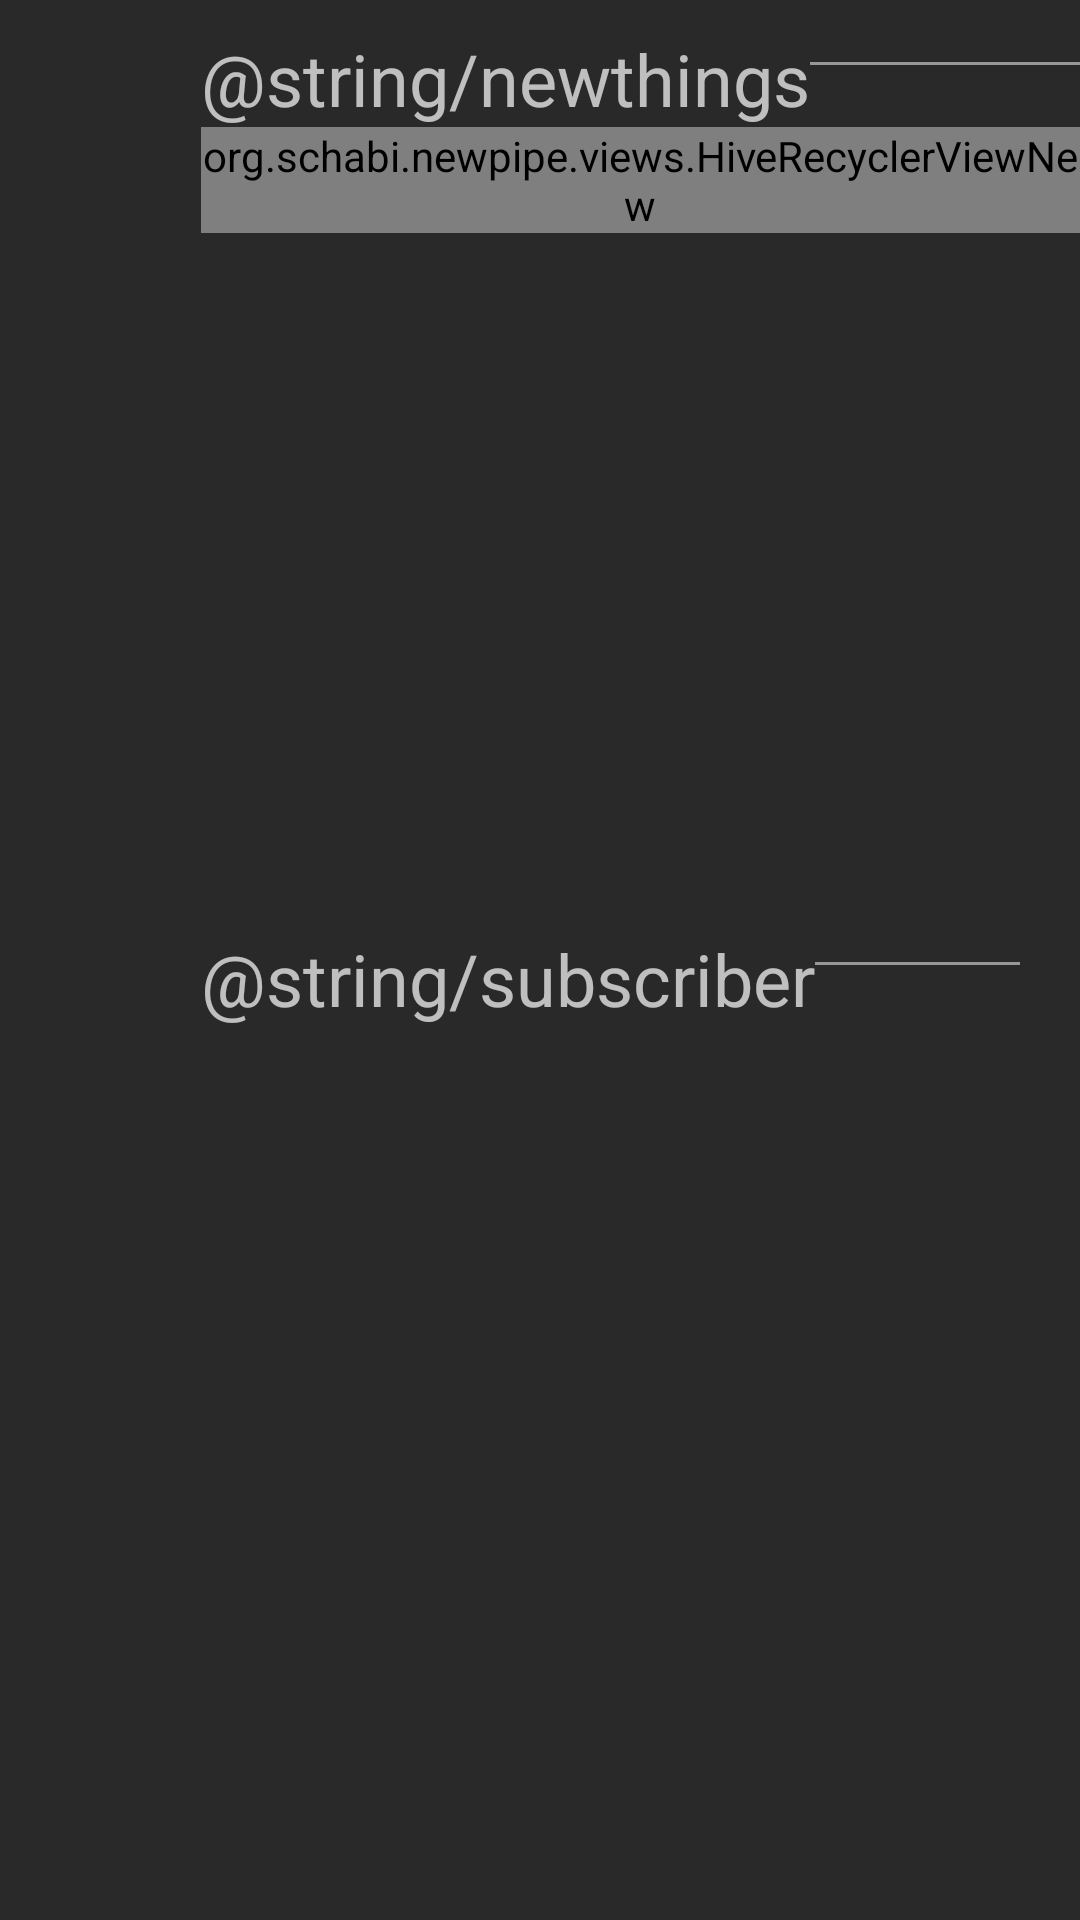

This screen was rendered from an Android layout file. Write that file and the resources it references.
<!-- AndroidManifest.xml: application theme OpeningTheme -->
<!-- res/layout/fragment_subscription.xml -->
<?xml version="1.0" encoding="utf-8"?>
<RelativeLayout
    xmlns:android="http://schemas.android.com/apk/res/android"
    xmlns:app="http://schemas.android.com/apk/res-auto"
    xmlns:tools="http://schemas.android.com/tools"
    android:layout_width="match_parent"
    android:layout_height="match_parent"
    android:background="#292929">
    <ProgressBar
        android:id="@+id/loading_progress_bar"
        android:layout_width="wrap_content"
        android:layout_height="wrap_content"
        android:layout_centerInParent="true"
        android:indeterminate="true"
        android:visibility="gone"
        tools:visibility="visible"/>
    <RelativeLayout
        android:id="@+id/subscriblayout"
        android:layout_width="match_parent"
        android:layout_height="match_parent"
        android:layout_alignStart="@+id/newlayout"
        android:layout_alignLeft="@+id/newlayout"
        android:layout_below="@+id/newlayout"
        android:layout_marginRight="@dimen/fragment_subscription_margin_20"
        android:clipChildren="false"
        android:clipToPadding="false">
        <TextView
            android:id="@+id/subscribtv"
            android:layout_width="wrap_content"
            android:layout_height="wrap_content"
            android:text="@string/subscriber"
            android:textSize="@dimen/title_sp"/>
        <TextView
            android:layout_width="match_parent"
            android:layout_height="@dimen/fragment_subscription_height_1"
            android:layout_alignBaseline="@+id/subscribtv"
            android:layout_toEndOf="@+id/subscribtv"
            android:layout_toRightOf="@+id/subscribtv"
            android:background="#979797" />
    <org.schabi.newpipe.views.HiveRecyclerViewSubscription
        android:id="@+id/items_list"
        android:layout_width="match_parent"
        android:layout_height="wrap_content"
        android:clipChildren="false"
        android:clipToPadding="false"
        android:layout_alignParentLeft="true"
        android:layout_alignParentStart="true"
        android:layout_below="@+id/subscribtv"
        android:scrollbars="none"
        android:visibility="gone"
        tools:listitem="@layout/list_channel_item"
        tools:visibility="visible" />
    </RelativeLayout>
    
    <include
        android:id="@+id/error_panel"
        layout="@layout/error_retry"
        android:layout_width="wrap_content"
        android:layout_height="wrap_content"
        android:layout_centerInParent="true"
        android:layout_marginTop="@dimen/fragment_subscription_margin_50"
        android:visibility="gone"
        tools:visibility="visible" />

    <include
        android:id="@+id/empty_state_view"
        layout="@layout/list_empty_view"
        android:layout_width="wrap_content"
        android:layout_height="wrap_content"
        android:layout_alignParentTop="true"
        android:layout_centerHorizontal="true"
        android:layout_marginTop="@dimen/fragment_subscription_margin_133"
        android:visibility="gone"
        tools:visibility="visible" />

    <View
        android:layout_width="match_parent"
        android:layout_height="@dimen/fragment_subscription_height_4"
        android:background="?attr/toolbar_shadow_drawable"
        android:layout_alignParentTop="true"/>
<RelativeLayout
    android:id="@+id/newlayout"
    android:layout_width="match_parent"
    android:layout_height="@dimen/fragment_subscription_height_300"
    android:layout_alignParentStart="true"
    android:layout_alignParentLeft="true"
    android:layout_alignParentTop="true"
    android:layout_marginStart="@dimen/fragment_subscription_margin_67"
    android:layout_marginLeft="@dimen/fragment_subscription_margin_67"
    android:layout_marginTop="@dimen/fragment_subscription_margin_10"
    android:layout_marginRight="@dimen/fragment_subscription_margin_20"
    android:clipChildren="false"
    android:clipToPadding="false">
    <TextView
        android:id="@+id/newtv"
        android:layout_width="wrap_content"
        android:layout_height="wrap_content"
        android:text="@string/newthings"
        android:textSize="@dimen/title_sp"/>

    <org.schabi.newpipe.views.HiveRecyclerViewNew
        android:id="@+id/newlist"
        android:layout_width="match_parent"
        android:layout_height="wrap_content"
        android:clipChildren="false"
        android:clipToPadding="false"
        android:layout_alignParentLeft="true"
        android:layout_alignParentStart="true"
        android:layout_below="@+id/newtv"
        android:scrollbars="none"
        tools:visibility="visible"
        tools:listitem="@layout/list_channel_item"/>

    <TextView
        android:layout_width="match_parent"
        android:layout_height="@dimen/fragment_subscription_height_1"
        android:layout_alignBaseline="@+id/newtv"
        android:layout_toEndOf="@+id/newtv"
        android:layout_toRightOf="@+id/newtv"
        android:background="#979797" />


</RelativeLayout>




</RelativeLayout>
<!-- res/layout/error_retry.xml (included above) -->
<?xml version="1.0" encoding="utf-8"?>
<LinearLayout
    xmlns:android="http://schemas.android.com/apk/res/android"
    xmlns:tools="http://schemas.android.com/tools"
    android:layout_width="match_parent"
    android:layout_height="wrap_content"
    android:padding="@dimen/error_retry_margin_16"
    android:gravity="center_horizontal"
    android:orientation="vertical">

    <TextView
        android:id="@+id/error_message_view"
        android:layout_width="wrap_content"
        android:layout_height="wrap_content"
        android:text="@string/general_error"
        android:gravity="center"
        android:textSize="@dimen/title_sp16"
        android:textStyle="bold"
        tools:text="Network error"/>

    <Button
        android:id="@+id/error_button_retry"
        android:layout_width="wrap_content"
        android:layout_height="wrap_content"
        android:layout_margin="@dimen/error_retry_margin_8"
        android:text="@string/retry"
        android:textAlignment="center"
        android:textAllCaps="true"
        android:textAppearance="@style/TextAppearance.AppCompat.Body1"
        android:textSize="@dimen/title_sp16"
        android:theme="@style/RedButton"/>

</LinearLayout>
<!-- res/layout/list_empty_view.xml (included above) -->
<?xml version="1.0" encoding="utf-8"?>
<LinearLayout
    xmlns:android="http://schemas.android.com/apk/res/android"
    xmlns:tools="http://schemas.android.com/tools"
    android:layout_width="match_parent"
    android:layout_height="match_parent"
    android:gravity="center"
    android:orientation="vertical">

    <ImageView
        android:layout_width="@dimen/fragment_main_width_148"
        android:layout_height="@dimen/fragment_main_height_153"
        android:src="@drawable/subscription_icon"/>

    <TextView
        android:layout_width="wrap_content"
        android:layout_height="wrap_content"
        android:layout_gravity="center"
        android:layout_marginTop="@dimen/fragment_main_margin_63"
        android:text="@string/nosubscription"
        android:textSize="@dimen/time_sp_32"
        android:textColor="@color/white"/>
</LinearLayout>
<!-- resources referenced by this layout -->
<resources>
  <color name="white">#FFFFFF</color>
  <dimen name="error_retry_margin_16">16dp</dimen>
  <dimen name="error_retry_margin_8">8dp</dimen>
  <dimen name="fragment_main_height_153">153dp</dimen>
  <dimen name="fragment_main_margin_63">63dp</dimen>
  <dimen name="fragment_main_width_148">148dp</dimen>
  <dimen name="fragment_subscription_height_1">1dp</dimen>
  <dimen name="fragment_subscription_height_300">300dp</dimen>
  <dimen name="fragment_subscription_height_4">4dp</dimen>
  <dimen name="fragment_subscription_margin_10">10dp</dimen>
  <dimen name="fragment_subscription_margin_133">133dp</dimen>
  <dimen name="fragment_subscription_margin_20">20dp</dimen>
  <dimen name="fragment_subscription_margin_50">50dp</dimen>
  <dimen name="fragment_subscription_margin_67">67dp</dimen>
  <dimen name="time_sp_32">32sp</dimen>
  <dimen name="title_sp">24sp</dimen>
  <dimen name="title_sp16">16sp</dimen>
  <!-- drawable subscription_icon: png bitmap (drawable-hdpi, 12645 bytes) -->
  <string name="general_error">Error</string>
  <string name="newthings">新鲜事</string>
  <string name="nosubscription">暂无订阅信息</string>
  <string name="retry">Retry</string>
  <string name="subscriber">订阅人</string>
  <style name="OpeningTheme" parent="Theme.AppCompat.NoActionBar">
          <item name="colorPrimary">@android:color/transparent</item>
          <item name="colorPrimaryDark">@android:color/transparent</item>
          <item name="colorAccent">@android:color/transparent</item>
  
          <item name="android:windowBackground">@color/dark_background_color</item>
      </style>
  <color name="dark_background_color">#222222</color>
</resources>
